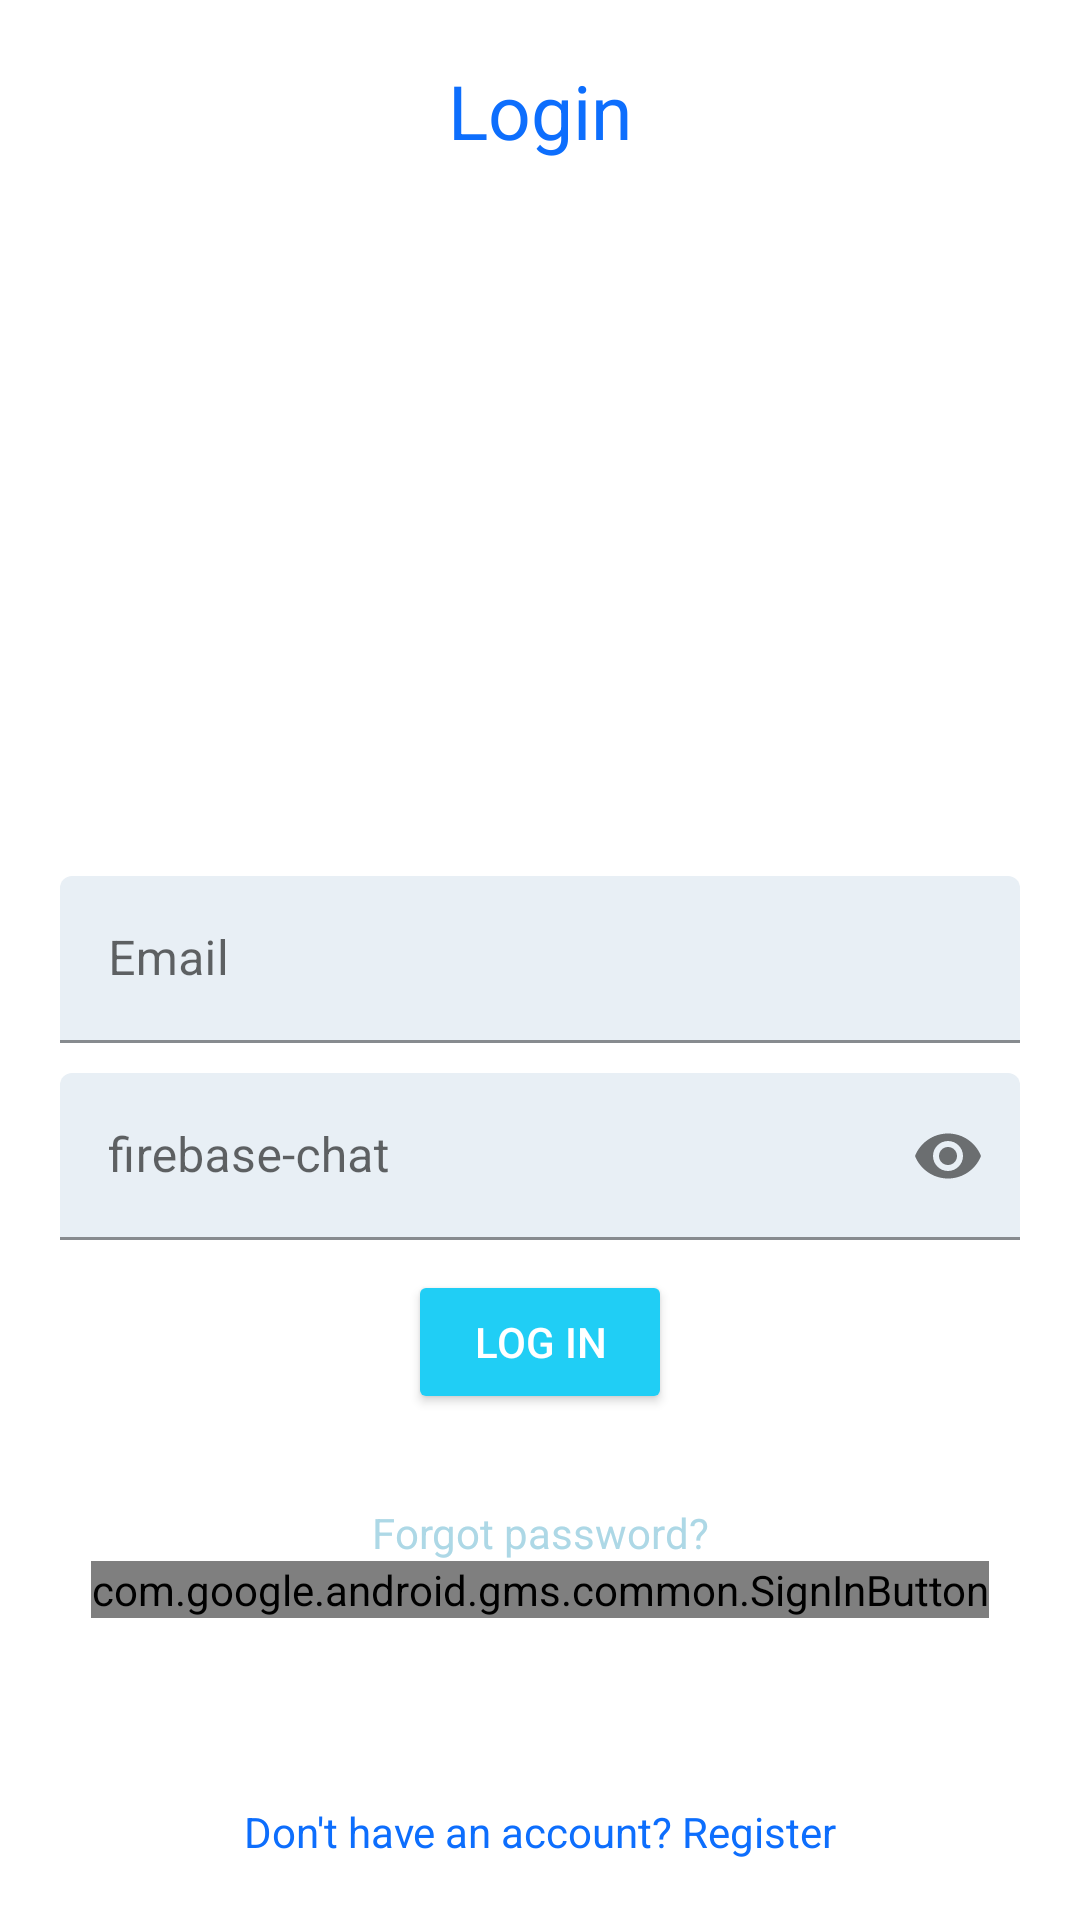

The Android layout XML behind this screen, and the referenced resources:
<!-- AndroidManifest.xml: application theme Theme.Firebasechat -->
<!-- res/layout/activity_login.xml -->
<?xml version="1.0" encoding="utf-8"?>
<RelativeLayout xmlns:android="http://schemas.android.com/apk/res/android"
    xmlns:app="http://schemas.android.com/apk/res-auto"
    xmlns:tools="http://schemas.android.com/tools"
    android:layout_width="match_parent"
    android:layout_height="match_parent"
    android:padding="20dp"
    android:backgroundTint="@color/white"
    tools:context=".LoginActivity">

  <TextView
      android:layout_width="match_parent"
      android:layout_height="wrap_content"
      android:textAlignment="center"
      android:id="@+id/top_label"
      android:text="Login"
      android:textColor="@color/jkimtechLinks"
      android:textSize="25sp">
  </TextView>
  <com.google.android.material.textfield.TextInputLayout
      android:layout_width="match_parent"
      android:layout_height="wrap_content"
      android:layout_centerHorizontal="true"
      android:layout_centerVertical="true"
      android:id="@+id/emailField">

    <EditText
        android:id="@+id/emailAd"
        android:layout_width="match_parent"
        android:layout_height="wrap_content"
        android:backgroundTint="@color/jkimtechWhite"
        android:hint="Email"
        android:inputType="textEmailAddress"
        android:textColor="@color/jkimtechGrey" />
  </com.google.android.material.textfield.TextInputLayout>

  <com.google.android.material.textfield.TextInputLayout
      android:layout_width="match_parent"
      android:layout_height="wrap_content"
      android:layout_centerHorizontal="true"
      android:layout_centerVertical="true"
      android:id="@+id/passField"
      android:layout_below="@+id/emailField"
      app:passwordToggleEnabled="true"
      android:layout_marginTop="10dp">

    <EditText
        android:id="@+id/passIn"
        android:layout_width="match_parent"
        android:layout_height="wrap_content"
        android:backgroundTint="@color/jkimtechWhite"
        android:hint="@string/app_name"
        android:inputType="textPassword"
        android:textColor="@color/jkimtechGrey" />
  </com.google.android.material.textfield.TextInputLayout>

  <Button
      android:id="@+id/loginBtn"
      android:layout_width="wrap_content"
      android:layout_height="wrap_content"
      android:layout_below="@+id/passField"
      android:backgroundTint="@color/jkimtech_blue"
      android:text="log in"
      android:layout_centerHorizontal="true"
      android:layout_marginTop="10sp"
      android:textColor="@color/white" />
  <com.google.android.gms.common.SignInButton
      android:id="@+id/googleLoginBtn"
      android:layout_width="wrap_content"
      android:layout_height="wrap_content"
      android:layout_centerHorizontal="true"
      android:layout_below="@id/recoverPass">
  </com.google.android.gms.common.SignInButton>
  <TextView
      android:id="@+id/recoverPass"
      android:layout_width="match_parent"
      android:layout_height="wrap_content"
      android:text="Forgot password?"
      android:textAlignment="center"
      android:layout_below="@+id/loginBtn"
      android:layout_marginTop="30sp"
      android:textColor="@color/jkimtechLight"
      />

  <TextView
      android:id="@+id/noAccount"
      android:layout_width="match_parent"
      android:layout_height="wrap_content"
      android:text="Don't have an account? Register"
      android:textAlignment="center"
      android:layout_alignParentBottom="true"
      android:textColor="@color/jkimtechLinks" />

</RelativeLayout>
<!-- resources referenced by this layout -->
<resources>
  <color name="jkimtechGrey">#454646</color>
  <color name="jkimtechLight">#add8e6</color>
  <color name="jkimtechLinks">#0d6efd</color>
  <color name="jkimtechWhite">#e8eff5</color>
  <color name="jkimtech_blue">#20cef5</color>
  <color name="white">#FFFFFFFF</color>
  <string name="app_name">firebase-chat</string>
  <style name="Theme.Firebasechat" parent="Theme.MaterialComponents.DayNight.DarkActionBar">
          
          <item name="colorPrimary">@color/jkimtech_blue</item>
          <item name="colorPrimaryVariant">@color/jkimtech_blue</item>
          <item name="colorOnPrimary">@color/white</item>
          
          <item name="colorSecondary">@color/teal_200</item>
          <item name="colorSecondaryVariant">@color/teal_700</item>
          <item name="colorOnSecondary">@color/black</item>
          
          <item name="android:statusBarColor" tools:targetApi="l">?attr/colorPrimaryVariant</item>
          
      </style>
  <color name="teal_200">#FF03DAC5</color>
  <color name="teal_700">#FF018786</color>
  <color name="black">#FF000000</color>
</resources>
